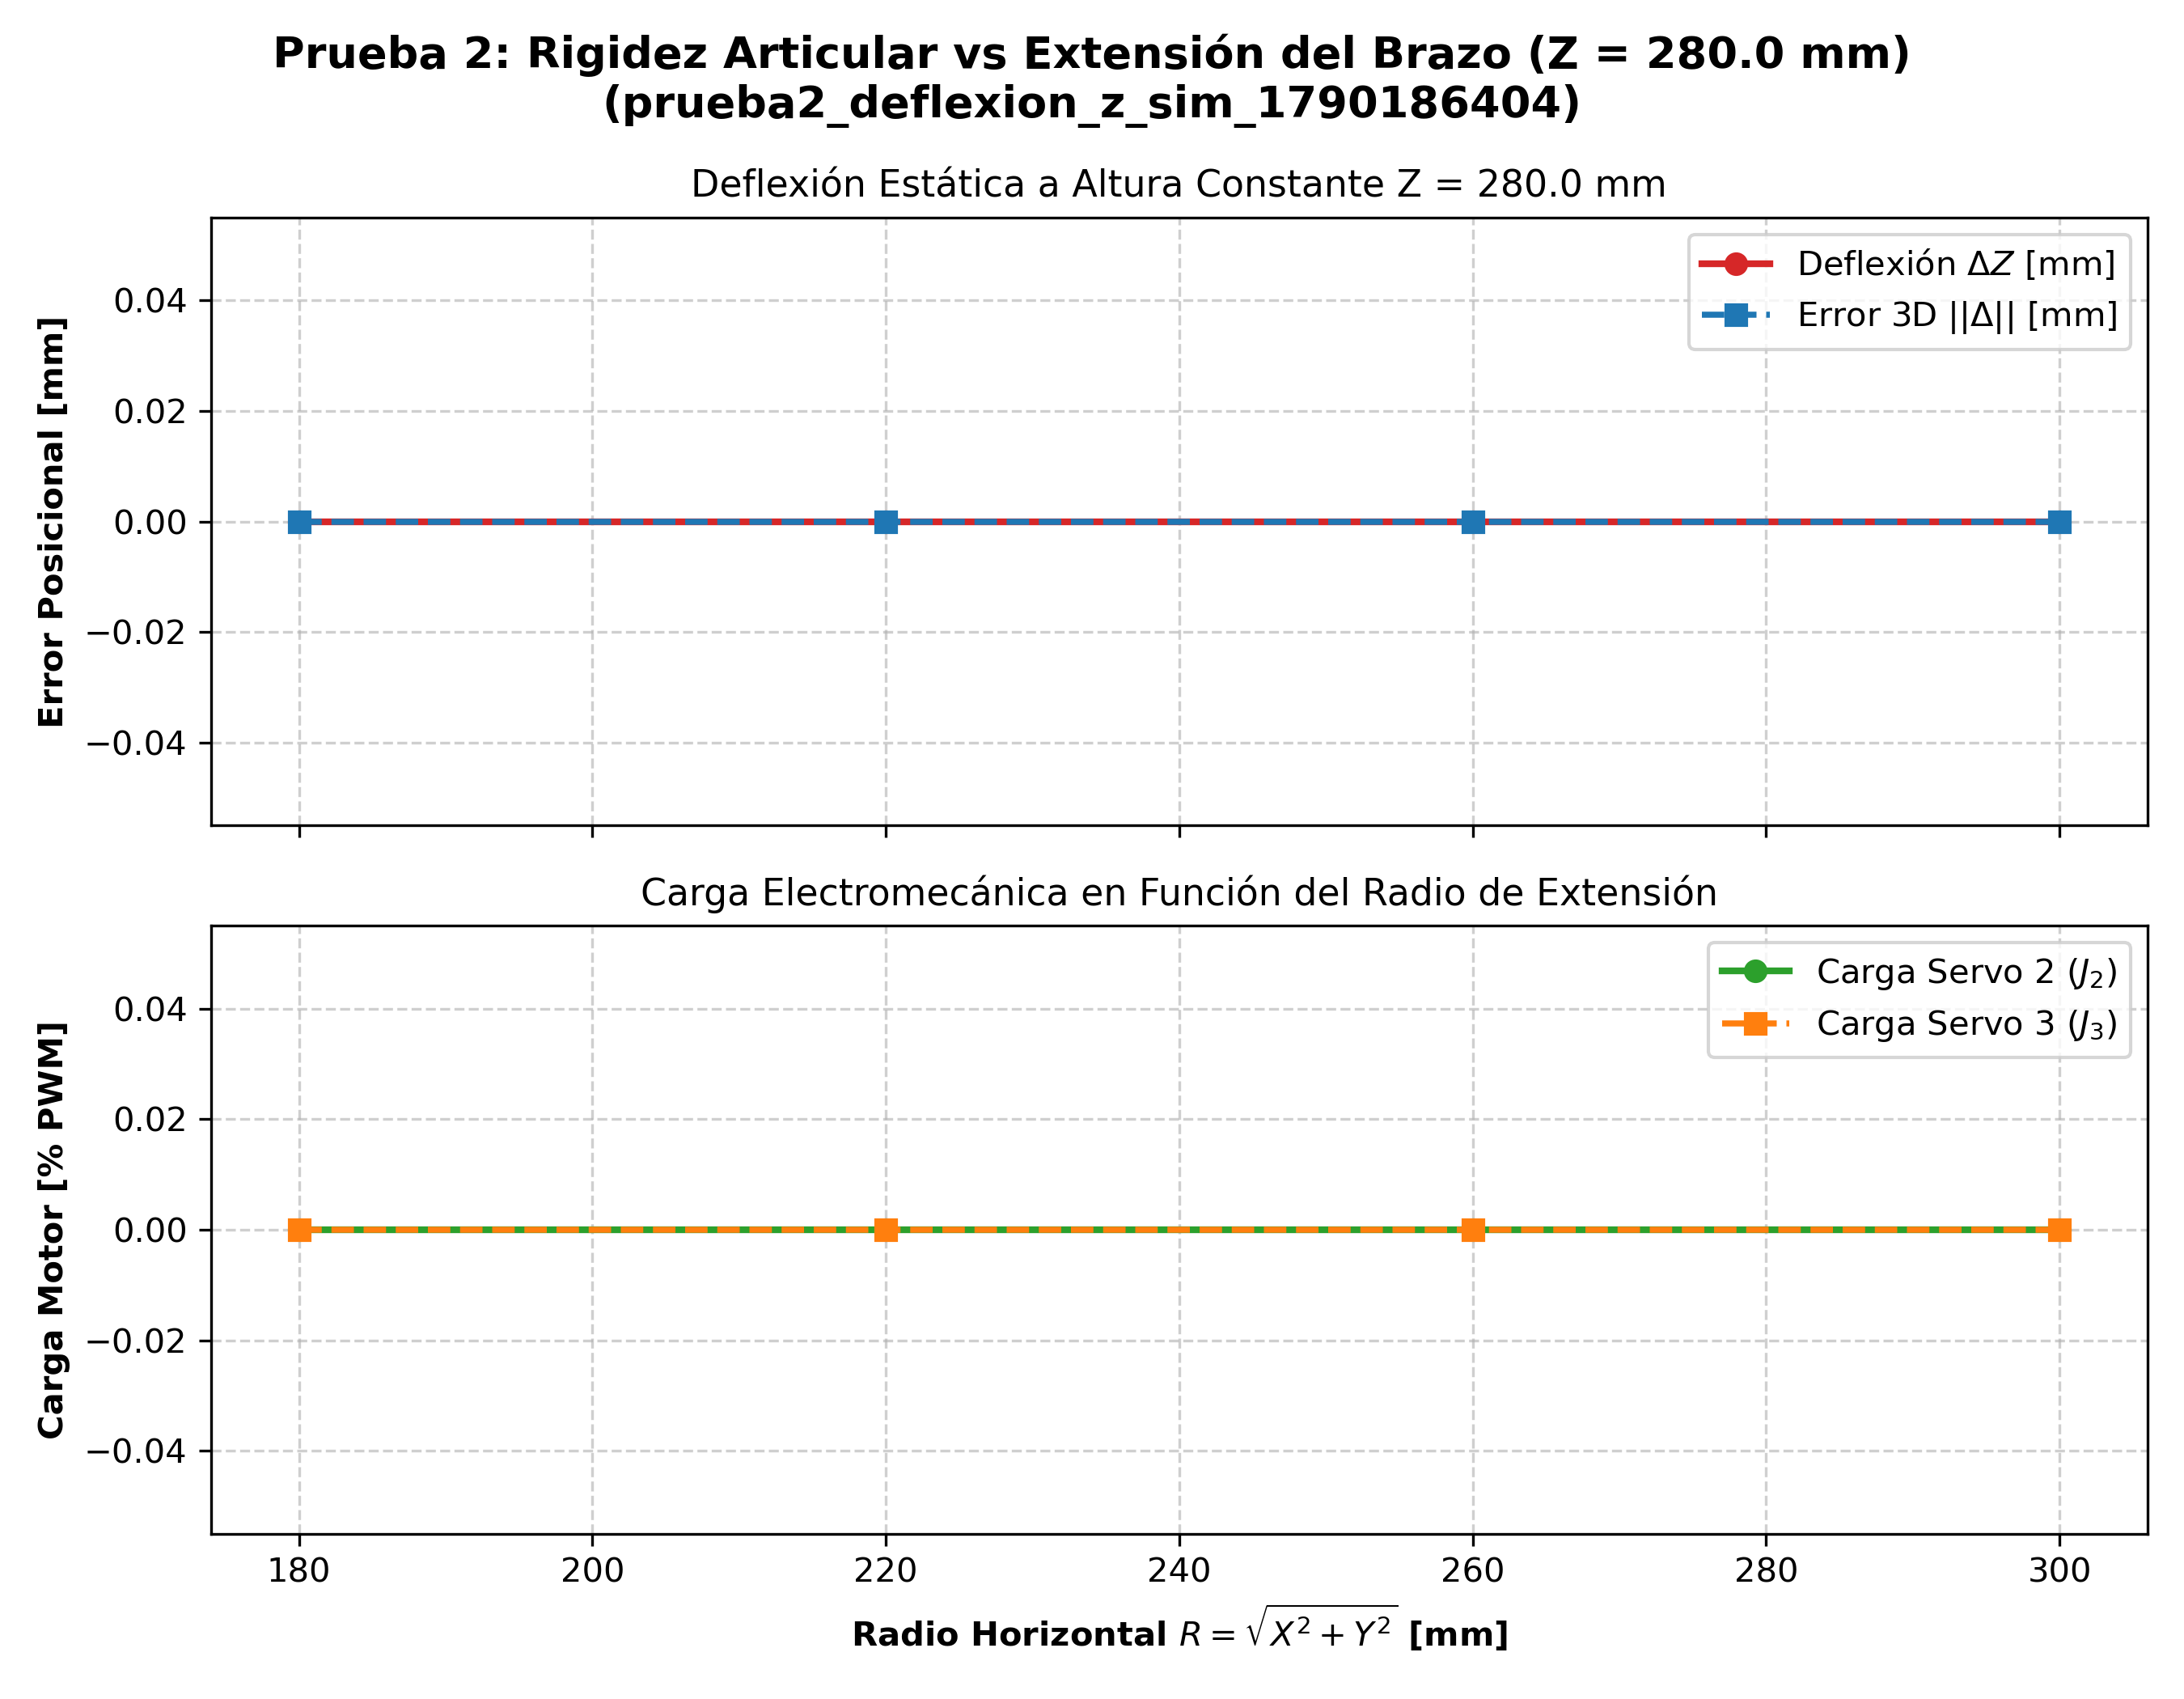

Values plotted in this chart, from the file beside it:
Postura, Radio_mm, Z_Real_mm, Delta_Z_mm, Error_3D_mm, dq2_deg, dq3_deg, Load_J2_pct, Load_J3_pct, Corriente_J2_mA, Temp_J2_C
Extensión R = 180 mm, 180, 280, 0.0, 0.0, 0.0, 0.0, 0.0, 0.0, 0.0, 25
Extensión R = 220 mm, 220, 280, 0.0, 0.0, 0.0, 0.0, 0.0, 0.0, 0.0, 25
Extensión R = 260 mm, 260, 280, 0.0, 0.0, 0.0, -1.4210854715202004e-14, 0.0, 0.0, 0.0, 25
Extensión R = 300 mm, 300, 280, 0.0, 0.0, 0.0, 0.0, 0.0, 0.0, 0.0, 25
